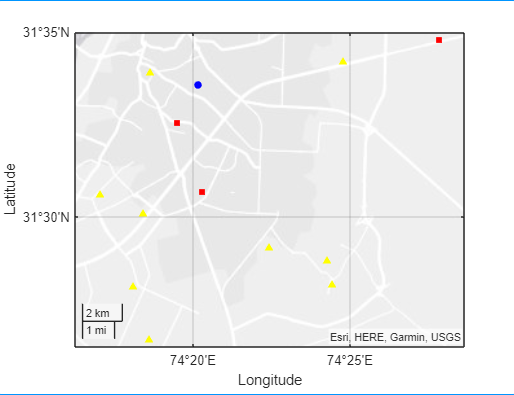

Data behind this chart, as committed beside it:
ID, lat, long
USEmbassy, 31.56, 74.34
RenkeLUMS, 31.47, 74.41
PAirGardenTown, 31.5, 74.31
PAirDHAPhase2, 31.48, 74.4
PAirAnarkali, 31.57, 74.31
PAirHarbanspura, 31.57, 74.41
PAirDefenceChowk, 31.49, 74.37
PAirIqbalTown, 31.51, 74.28
PAirAkbarChowk, 31.47, 74.3
PAir-Township, 31.44, 74.31
Met Station, 31.54, 74.32
Dental College, 31.58, 74.46
EPDGulberg, 31.51, 74.34
